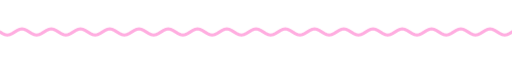
t = 0.00 s
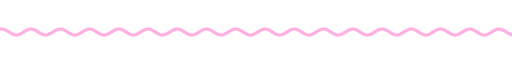
t = 1.67 s
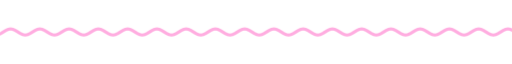
t = 3.33 s
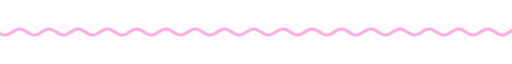
t = 5.00 s
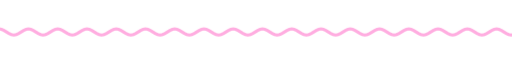
t = 6.67 s
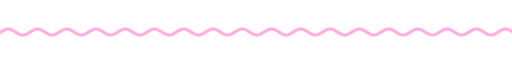
t = 8.33 s

The animated SVG that drew these frames (rendered in a browser with its animation timeline set to each time). Animation: 9 CSS @keyframes rules; frames cover the first 8.33 s, repeats indefinitely.

<svg xmlns="http://www.w3.org/2000/svg" xmlns:xlink="http://www.w3.org/1999/xlink" width="840" height="28" viewBox="0 0 840 28" role="img" aria-label="divider"><title>divider</title><style>text{font-family:G,R,'Google Sans','Segoe UI',Roboto,sans-serif;font-variation-settings:'ROND' 100}
.up{animation:up .8s cubic-bezier(.05,.7,.1,1) both}
.pop{transform-box:fill-box;transform-origin:center;animation:pop .6s cubic-bezier(.34,1.56,.64,1) both}
.fade{animation:fade .9s ease both}
.spin{transform-box:fill-box;transform-origin:center;animation:spin 40s linear infinite}
.spin-r{transform-box:fill-box;transform-origin:center;animation:spin 28s linear infinite reverse}
.bob{transform-box:fill-box;transform-origin:center;animation:bob 7s ease-in-out infinite}
.grow{transform-box:fill-box;transform-origin:left center;animation:grow 1.1s cubic-bezier(.2,0,0,1) both}
.wght{animation:wght 1.6s cubic-bezier(.2,0,0,1) .2s both}
.wave{animation:wave 2.4s linear infinite}
.blink{animation:blink 1s step-end infinite}
@keyframes blink{50%{opacity:0}}
@keyframes up{from{opacity:0;transform:translateY(14px)}to{opacity:1;transform:none}}
@keyframes pop{from{opacity:0;transform:scale(.6)}to{opacity:1;transform:scale(1)}}
@keyframes fade{from{opacity:0}to{opacity:1}}
@keyframes spin{to{transform:rotate(360deg)}}
@keyframes bob{0%,100%{transform:translateY(0) rotate(0)}50%{transform:translateY(-10px) rotate(12deg)}}
@keyframes grow{from{transform:scaleX(0)}to{transform:scaleX(1)}}
@keyframes wght{from{font-variation-settings:'ROND' 100,'wght' 400}to{font-variation-settings:'ROND' 100,'wght' 760}}
@keyframes wave{from{transform:translateX(0)}to{transform:translateX(-48px)}}
@media (prefers-reduced-motion:reduce){*{animation:none!important}}</style><clipPath id="w"><rect x="0" y="0" width="840" height="28"/></clipPath><g clip-path="url(#w)"><path class="wave" d="M0 14.0 L4 16.5 L8 18.3 L12 19.0 L16 18.3 L20 16.5 L24 14.0 L28 11.5 L32 9.7 L36 9.0 L40 9.7 L44 11.5 L48 14.0 L52 16.5 L56 18.3 L60 19.0 L64 18.3 L68 16.5 L72 14.0 L76 11.5 L80 9.7 L84 9.0 L88 9.7 L92 11.5 L96 14.0 L100 16.5 L104 18.3 L108 19.0 L112 18.3 L116 16.5 L120 14.0 L124 11.5 L128 9.7 L132 9.0 L136 9.7 L140 11.5 L144 14.0 L148 16.5 L152 18.3 L156 19.0 L160 18.3 L164 16.5 L168 14.0 L172 11.5 L176 9.7 L180 9.0 L184 9.7 L188 11.5 L192 14.0 L196 16.5 L200 18.3 L204 19.0 L208 18.3 L212 16.5 L216 14.0 L220 11.5 L224 9.7 L228 9.0 L232 9.7 L236 11.5 L240 14.0 L244 16.5 L248 18.3 L252 19.0 L256 18.3 L260 16.5 L264 14.0 L268 11.5 L272 9.7 L276 9.0 L280 9.7 L284 11.5 L288 14.0 L292 16.5 L296 18.3 L300 19.0 L304 18.3 L308 16.5 L312 14.0 L316 11.5 L320 9.7 L324 9.0 L328 9.7 L332 11.5 L336 14.0 L340 16.5 L344 18.3 L348 19.0 L352 18.3 L356 16.5 L360 14.0 L364 11.5 L368 9.7 L372 9.0 L376 9.7 L380 11.5 L384 14.0 L388 16.5 L392 18.3 L396 19.0 L400 18.3 L404 16.5 L408 14.0 L412 11.5 L416 9.7 L420 9.0 L424 9.7 L428 11.5 L432 14.0 L436 16.5 L440 18.3 L444 19.0 L448 18.3 L452 16.5 L456 14.0 L460 11.5 L464 9.7 L468 9.0 L472 9.7 L476 11.5 L480 14.0 L484 16.5 L488 18.3 L492 19.0 L496 18.3 L500 16.5 L504 14.0 L508 11.5 L512 9.7 L516 9.0 L520 9.7 L524 11.5 L528 14.0 L532 16.5 L536 18.3 L540 19.0 L544 18.3 L548 16.5 L552 14.0 L556 11.5 L560 9.7 L564 9.0 L568 9.7 L572 11.5 L576 14.0 L580 16.5 L584 18.3 L588 19.0 L592 18.3 L596 16.5 L600 14.0 L604 11.5 L608 9.7 L612 9.0 L616 9.7 L620 11.5 L624 14.0 L628 16.5 L632 18.3 L636 19.0 L640 18.3 L644 16.5 L648 14.0 L652 11.5 L656 9.7 L660 9.0 L664 9.7 L668 11.5 L672 14.0 L676 16.5 L680 18.3 L684 19.0 L688 18.3 L692 16.5 L696 14.0 L700 11.5 L704 9.7 L708 9.0 L712 9.7 L716 11.5 L720 14.0 L724 16.5 L728 18.3 L732 19.0 L736 18.3 L740 16.5 L744 14.0 L748 11.5 L752 9.7 L756 9.0 L760 9.7 L764 11.5 L768 14.0 L772 16.5 L776 18.3 L780 19.0 L784 18.3 L788 16.5 L792 14.0 L796 11.5 L800 9.7 L804 9.0 L808 9.7 L812 11.5 L816 14.0 L820 16.5 L824 18.3 L828 19.0 L832 18.3 L836 16.5 L840 14.0 L844 11.5 L848 9.7 L852 9.0 L856 9.7 L860 11.5 L864 14.0 L868 16.5 L872 18.3 L876 19.0 L880 18.3 L884 16.5 L888 14.0 L892 11.5 L896 9.7 L900 9.0 L904 9.7 L908 11.5 L912 14.0 L916 16.5 L920 18.3 L924 19.0 L928 18.3 L932 16.5 L936 14.0" fill="none" stroke="#ffade0" stroke-width="5" stroke-linecap="round"/></g></svg>
